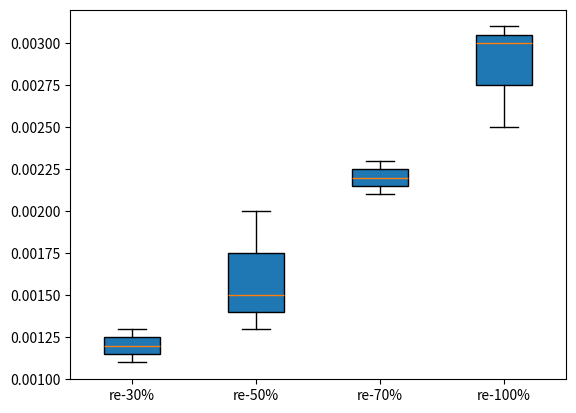

Generate this figure with matplotlib:
import matplotlib.pyplot as plt
import numpy as np


data1 = [0.0011, 0.0012, 0.0013]
data2 = [0.0013, 0.002, 0.0015]
data3 = [0.0022, 0.0023, 0.0021]
data4 = [0.0025, 0.003, 0.0031]


all_data = [data1, data2, data3, data4]
labels = ['re-30%', 're-50%', 're-70%', 're-100%']

bplot1 = plt.boxplot(all_data,
                     vert=True,  # vertical box alignment
                     patch_artist=True,  # fill with color
                     labels=labels,  # will be used to label x-ticks
                     showfliers=False)  

plt.show()